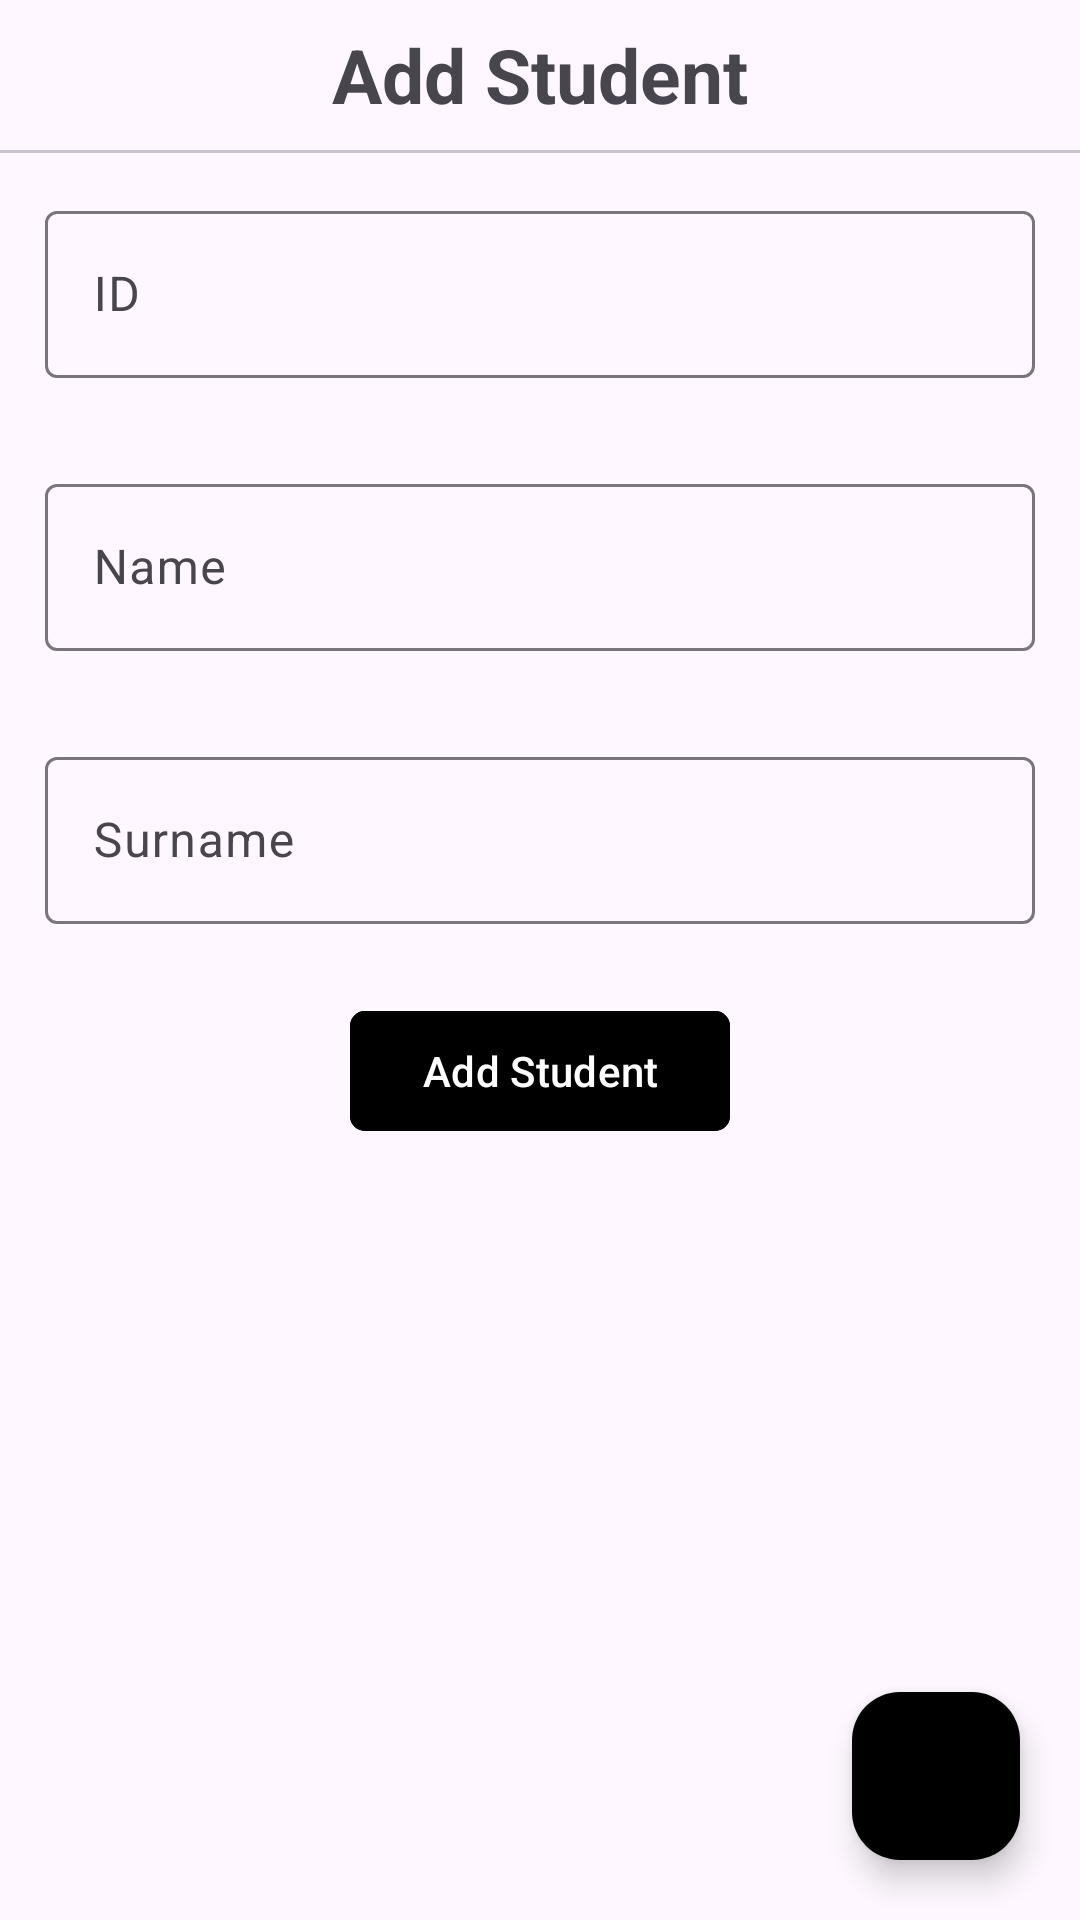

This screen was rendered from an Android layout file. Write that file and the resources it references.
<!-- AndroidManifest.xml: application theme Theme.FireBaseSample -->
<!-- res/layout/activity_student_add.xml -->
<?xml version="1.0" encoding="utf-8"?>
<RelativeLayout xmlns:android="http://schemas.android.com/apk/res/android"
    xmlns:app="http://schemas.android.com/apk/res-auto"
    xmlns:tools="http://schemas.android.com/tools"
    android:id="@+id/main"
    android:layout_width="match_parent"
    android:layout_height="match_parent"
    tools:context=".StudentAdd">

    <com.google.android.material.textview.MaterialTextView
        android:id="@+id/txtPageHeader"
        android:layout_width="match_parent"
        android:layout_height="50dp"
        android:layout_alignParentTop="true"
        android:gravity="center"
        android:text="@string/activity_student_add_page_header"
        android:textSize="25sp"
        android:textStyle="bold" />

    <com.google.android.material.divider.MaterialDivider
        android:layout_width="match_parent"
        android:layout_height="1dp"
        android:layout_below="@id/txtPageHeader" />

    <com.google.android.material.textfield.TextInputLayout
        android:id="@+id/txtStudentIDLayout"
        android:layout_width="match_parent"
        android:layout_height="wrap_content"
        android:layout_below="@id/txtPageHeader"
        android:layout_margin="10dp"
        android:padding="5dp">

        <com.google.android.material.textfield.TextInputEditText
            android:id="@+id/txtStudentID"
            android:layout_width="match_parent"
            android:layout_height="wrap_content"
            android:hint="@string/txt_id_hint"
            android:inputType="number"
            android:enabled="false"/>
    </com.google.android.material.textfield.TextInputLayout>

    <com.google.android.material.textfield.TextInputLayout
        android:id="@+id/txtStudentNameLayout"
        android:layout_width="match_parent"
        android:layout_height="wrap_content"
        android:layout_below="@id/txtStudentIDLayout"
        android:layout_margin="10dp"
        android:padding="5dp">

        <com.google.android.material.textfield.TextInputEditText
            android:id="@+id/txtStudentName"
            android:layout_width="match_parent"
            android:layout_height="wrap_content"
            android:hint="@string/txt_name_hint" />
    </com.google.android.material.textfield.TextInputLayout>

    <com.google.android.material.textfield.TextInputLayout
        android:id="@+id/txtStudentSurnameLayout"
        android:layout_width="match_parent"
        android:layout_height="wrap_content"
        android:layout_below="@id/txtStudentNameLayout"
        android:layout_margin="10dp"
        android:padding="5dp">

        <com.google.android.material.textfield.TextInputEditText
            android:id="@+id/txtStudentSurname"
            android:layout_width="match_parent"
            android:layout_height="wrap_content"
            android:hint="@string/txt_surname_hint" />
    </com.google.android.material.textfield.TextInputLayout>

    <LinearLayout
        android:layout_width="match_parent"
        android:layout_height="wrap_content"
        android:layout_below="@id/txtStudentSurnameLayout"
        android:gravity="center"
        android:orientation="horizontal">

        <com.google.android.material.button.MaterialButton
            android:id="@+id/btnAddStudent"
            android:layout_width="wrap_content"
            android:layout_height="wrap_content"
            android:layout_margin="10dp"
            android:backgroundTint="@color/maroon"
            android:text="@string/activity_student_add_button_add_student"
            android:textColor="@color/white"
            app:cornerRadius="5dp" />
    </LinearLayout>

    <com.google.android.material.floatingactionbutton.FloatingActionButton
        android:id="@+id/btnBackMain"
        android:layout_width="wrap_content"
        android:layout_height="wrap_content"
        android:layout_alignParentEnd="true"
        android:layout_alignParentBottom="true"
        android:layout_marginEnd="20dp"
        android:layout_marginBottom="20dp"
        android:contentDescription="@string/back_main"
        android:src="@drawable/ic_back"
        app:backgroundTint="@color/maroon"
        app:tint="@color/white" />

</RelativeLayout>
<!-- resources referenced by this layout -->
<resources>
  <string name="activity_student_add_button_add_student">Add Student</string>
  <string name="activity_student_add_page_header">Add Student</string>
  <string name="back_main">Back Main Activity</string>
  <string name="txt_id_hint">ID</string>
  <string name="txt_name_hint">Name</string>
  <string name="txt_surname_hint">Surname</string>
  <style name="Theme.FireBaseSample" parent="Base.Theme.FireBaseSample" />
  <style name="Base.Theme.FireBaseSample" parent="Theme.Material3.DayNight.NoActionBar">
          
          
      </style>
  <!-- not gathered from this repository: default colours our renderer supplied (Android Studio template values) -->
  <color name="white">#FFFFFFFF</color>
</resources>
